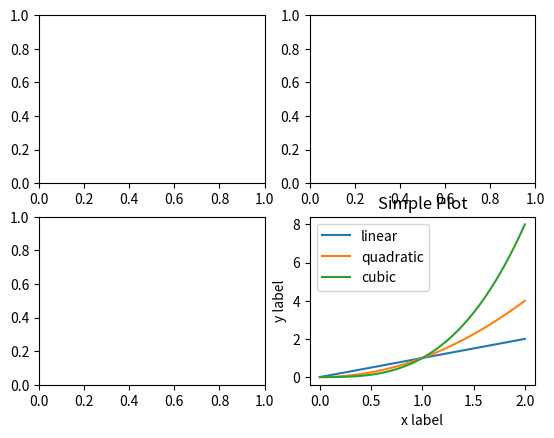
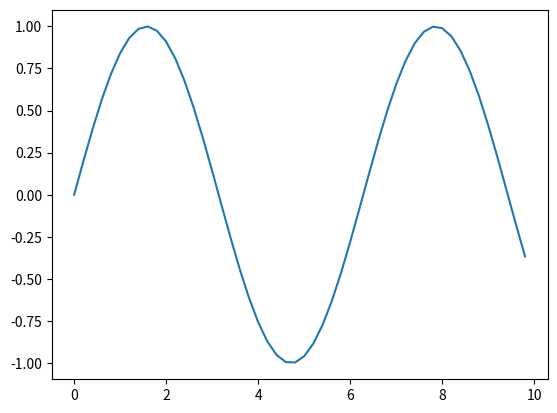
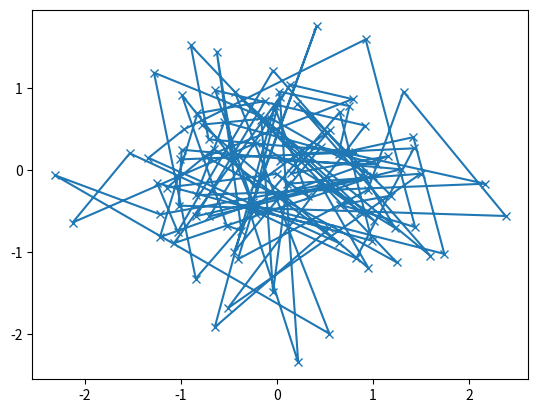
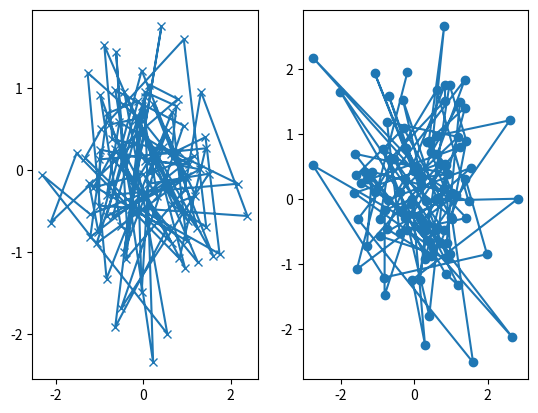

Source code (Python) for these figures, in order:
import matplotlib.pyplot as plt
import numpy as np
fig = plt.figure()  # an empty figure with no axes
fig.suptitle('No axes on this figure')  # Add a title so we know which it is

fig, ax_lst = plt.subplots(2, 2)  # a figure with a 2x2 grid of Axes


###############################################################################
# :class:`~matplotlib.axes.Axes`
# ------------------------------

x = np.linspace(0, 2, 100)

plt.plot(x, x, label='linear')
plt.plot(x, x**2, label='quadratic')
plt.plot(x, x**3, label='cubic')

plt.xlabel('x label')
plt.ylabel('y label')

plt.title("Simple Plot")

plt.legend()

plt.show()

###############################################################################
# for creating figures, and then use the object methods for the rest:

x = np.arange(0, 10, 0.2)
y = np.sin(x)
fig, ax = plt.subplots()
ax.plot(x, y)
plt.show()

###############################################################################


def my_plotter(ax, data1, data2, param_dict):
    """
    A helper function to make a graph

    Parameters
    ----------
    ax : Axes
        The axes to draw to

    data1 : array
       The x data

    data2 : array
       The y data

    param_dict : dict
       Dictionary of kwargs to pass to ax.plot

    Returns
    -------
    out : list
        list of artists added
    """
    out = ax.plot(data1, data2, **param_dict)
    return out

# which you would then use as:

data1, data2, data3, data4 = np.random.randn(4, 100)
fig, ax = plt.subplots(1, 1)
my_plotter(ax, data1, data2, {'marker': 'x'})

###############################################################################
# or if you wanted to have 2 sub-plots:
fig, (ax1, ax2) = plt.subplots(1, 2)
my_plotter(ax1, data1, data2, {'marker': 'x'})
my_plotter(ax2, data3, data4, {'marker': 'o'})

